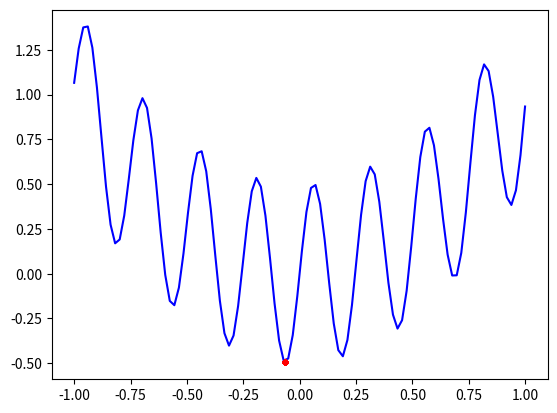

Reproduce this figure in Python.
# -*- coding: utf-8 -*-
"""
Created on Sat Jul 20 15:41:46 2019

[redacted]
"""

#%%

import numpy as np
import matplotlib.pyplot as pl

n_samples = 100

x = np.linspace(-1, 1, n_samples)

y = lambda x: np.sin(x*25) * 0.5 + x ** 2


n_tries = 100

def get_x_tries(search_min, search_max, n_tries):
    return np.random.rand(n_tries) * (search_max - search_min) + search_min

n = 5
n_iter = 10

lower_range, upper_range = -1, 1

for _ in range(n_iter):
    # x helyek
    x_tries = get_x_tries(lower_range, upper_range, n_tries)
    # y értéke az x helyeken
    y_tries = y(x_tries)
    # x értéke a minimális y-nál az y_tries-ból
    ind_sorted_y = np.argsort(y_tries)
    y_min_n = y_tries[ind_sorted_y][:n]
    x_min_n_y = x_tries[ind_sorted_y][:n]
    lower_range = x_min_n_y.min()
    upper_range = x_min_n_y.max()
    # plot
    pl.cla()
    pl.plot(x, y(x), "b")
    pl.plot(x_tries, y(x_tries), 'r.')
    pl.pause(0.5)

# pseudorandom numbers
# latin hypercube sampling
# sobol sequences

